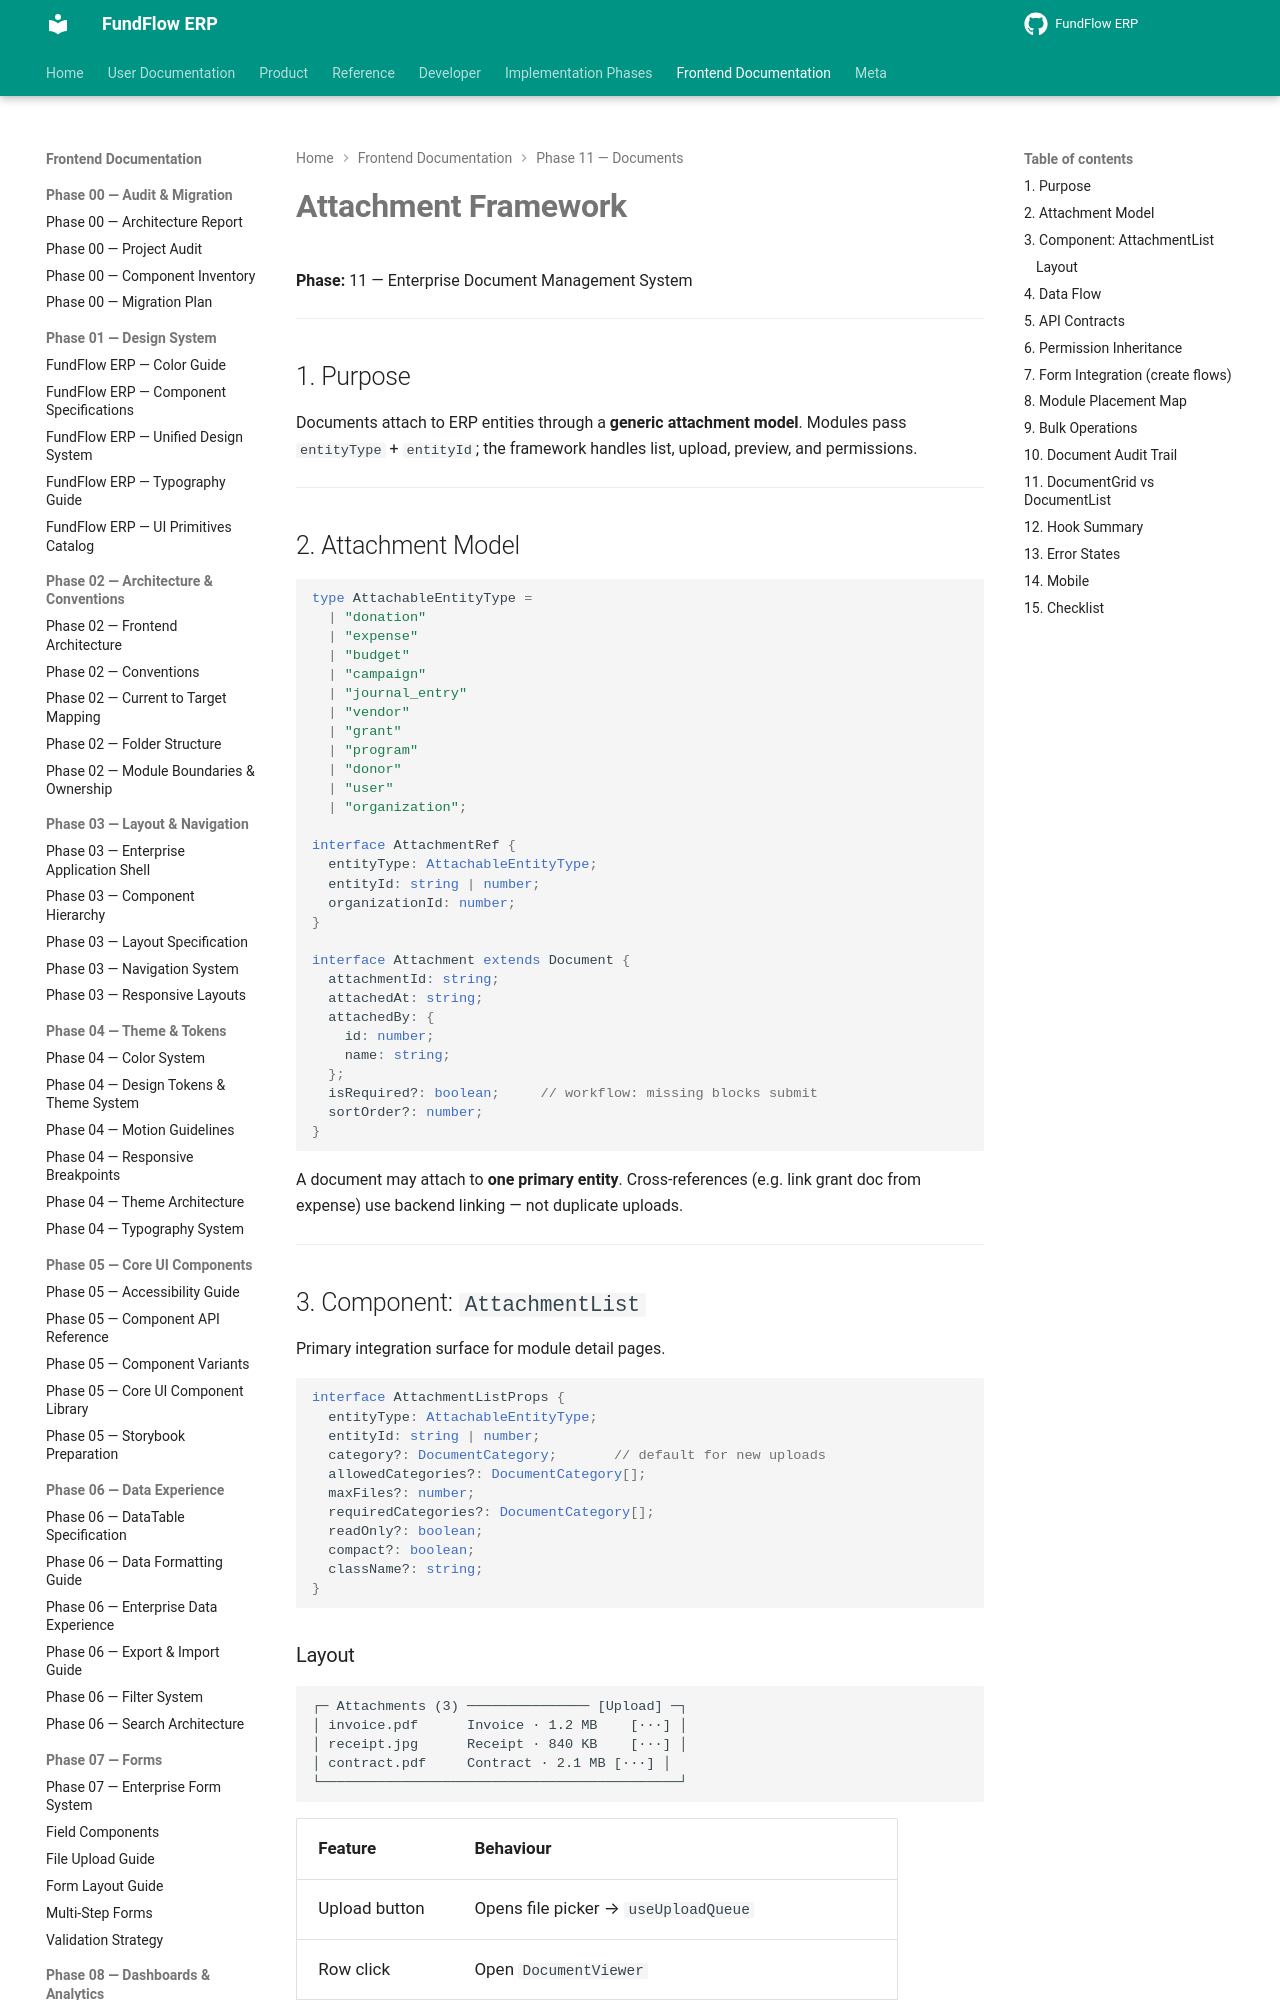

repository: Amanijr/FundFlow · page: frontend/phase-11/ATTACHMENT_FRAMEWORK/index.html · generator: mkdocs

# Attachment Framework

**Phase:** 11 — Enterprise Document Management System

---

## 1. Purpose

Documents attach to ERP entities through a **generic attachment model**. Modules pass `entityType` + `entityId`; the framework handles list, upload, preview, and permissions.

---

## 2. Attachment Model

```ts
type AttachableEntityType =
  | "donation"
  | "expense"
  | "budget"
  | "campaign"
  | "journal_entry"
  | "vendor"
  | "grant"
  | "program"
  | "donor"
  | "user"
  | "organization";

interface AttachmentRef {
  entityType: AttachableEntityType;
  entityId: string | number;
  organizationId: number;
}

interface Attachment extends Document {
  attachmentId: string;
  attachedAt: string;
  attachedBy: {
    id: number;
    name: string;
  };
  isRequired?: boolean;     // workflow: missing blocks submit
  sortOrder?: number;
}
```

A document may attach to **one primary entity**. Cross-references (e.g. link grant doc from expense) use backend linking — not duplicate uploads.

---

## 3. Component: `AttachmentList`

Primary integration surface for module detail pages.

```tsx
interface AttachmentListProps {
  entityType: AttachableEntityType;
  entityId: string | number;
  category?: DocumentCategory;       // default for new uploads
  allowedCategories?: DocumentCategory[];
  maxFiles?: number;
  requiredCategories?: DocumentCategory[];
  readOnly?: boolean;
  compact?: boolean;
  className?: string;
}
```
